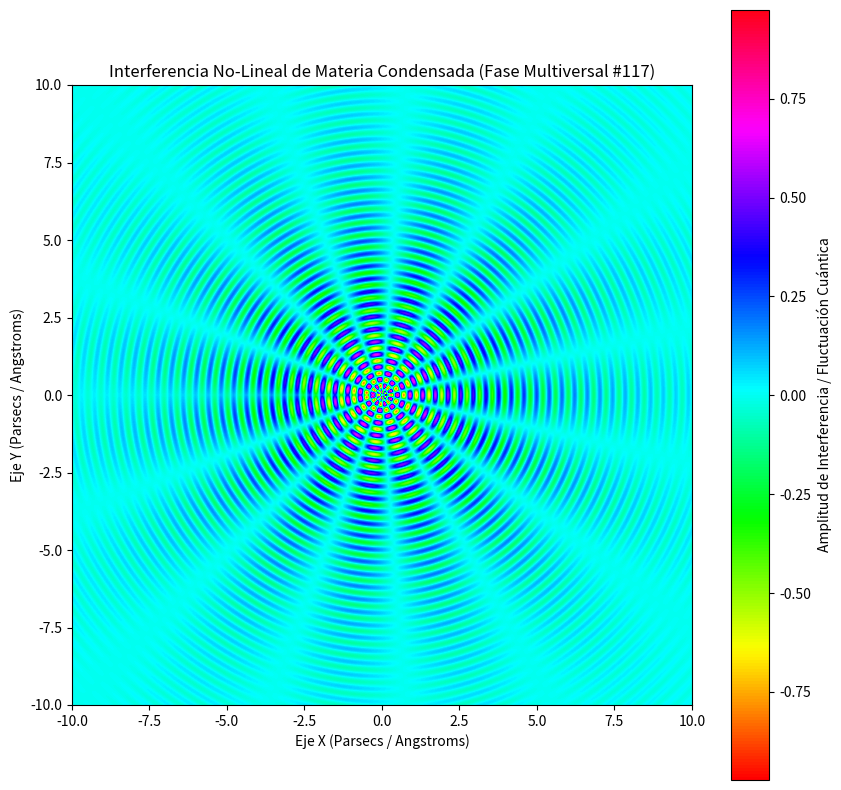

This chart was generated by the following Python code:
%matplotlib inline
# Simulación Multiversal: Materia Condensada - Variante 117
import numpy as np
import matplotlib.pyplot as plt

# Parámetros Físicos No-Lineales
omega_1 = 15.368
omega_2 = 7.353
lambda_decay = 0.276
phase_shift = 0.162

x = np.linspace(-10, 10, 800)
y = np.linspace(-10, 10, 800)
X, Y = np.meshgrid(x, y)

# Dinámica de Fluidos / Campos Tensor-Escalares (Fase Multiversal)
R = np.sqrt(X**2 + Y**2) + 1e-5
Z = (np.sin(omega_1 * R + phase_shift) * np.cos(omega_2 * np.arctan2(Y, X))) * np.exp(-lambda_decay * R)

plt.figure(figsize=(10, 10))
plt.imshow(Z, cmap='hsv', extent=[-10, 10, -10, 10], origin='lower')
plt.colorbar(label='Amplitud de Interferencia / Fluctuación Cuántica')
plt.title(r'Interferencia No-Lineal de Materia Condensada (Fase Multiversal #117)')
plt.xlabel('Eje X (Parsecs / Angstroms)')
plt.ylabel('Eje Y (Parsecs / Angstroms)')
plt.show()
